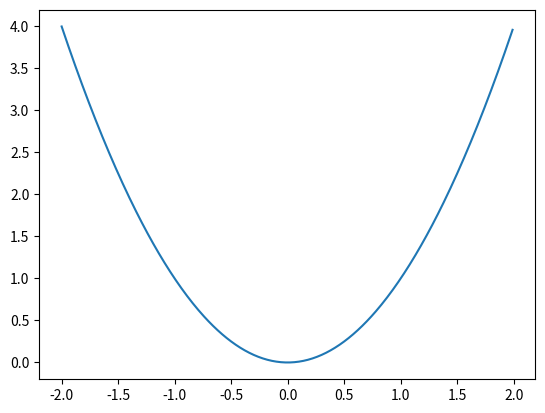

Python code for this plot:
import numpy as np
from numpy import ndarray
import matplotlib.pyplot as plt

def square(x: ndarray) -> ndarray:
    return np.power(x, 2)

if __name__ == "__main__":
    input_range = np.arange(-2, 2, 0.01)
    plt.plot(input_range, square(input_range))
    plt.show()
